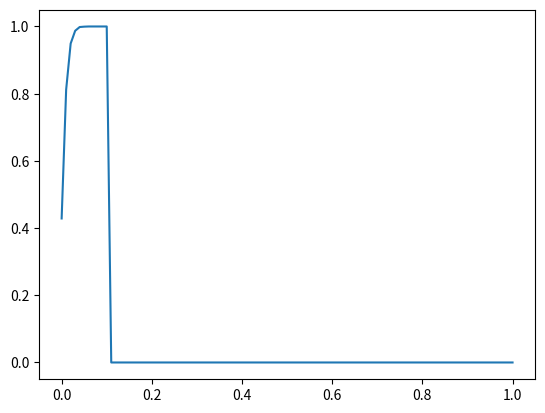

Write the Python code that produced this figure.
import random
import math


def point():
    dim = 2

    r = random.random()**0.5
    theta = random.random() * math.pi * 2
    x = math.cos(theta) * r
    y = math.sin(theta) * r
    return (x, y)


def fEq(a, b):
    return abs(a - b) <= 0.000001


def dot(a, b):
    return sum(map(lambda x, y: x * y, a, b))


def cross(a):
    # assumes 2d
    return (-1 * a[1], a[0])


def klein2poincare(s):
    assert(dot(s, s) < 1)
    return tuple(map(lambda x: x / (1 + (1 - dot(s, s))**0.5), s))


def poincare2klein(u):
    assert(dot(u, u) < 1)
    return tuple(map(lambda x: (x * 2) / (1 + dot(u, u)), u))


def eMid(a, b):
    return tuple(map(lambda x, y: (x + y) / 2, a, b))


def eDist(a, b):
    return sum(map(lambda x, y: (x - y)**2.0, a, b))**0.5


def hDist(a, b):
    return eDist(a, b)

    sigma = 2 * eDist(a, b)**2.0 / ((1 - dot(a, a)) * (1 - dot(b, b)))
    return math.acosh(1 + sigma)

K = 10
pop = 100
population = [point() for x in range(pop)]

samples = 10000

sample_pairs = []

for i in range(samples):
    # target = random.choice(population)
    replicas = random.sample(population, K)

    source = point()
    sink = point()
    pop_partition_size = len(list(filter(lambda x: hDist(source, x) < hDist(sink, x), population)))
    replica_partition_size = len(
        list(filter(lambda x: hDist(source, x) < hDist(sink, x), replicas)))
    replica_loss = 0.0
    if replica_partition_size > 0:
        replica_loss = 1.0
    sample_pairs.append((pop_partition_size / pop, replica_loss))

import matplotlib.pyplot as plt

ratios = [0.01 * x for x in range(101)]
ratio_samples = {x: [] for x in range(101)}
for r, v in sample_pairs:
    r = int(r * 10)

    ratio_samples[r].append(v)

ratio_averages = [sum(ratio_samples[x]) / max((1, len(ratio_samples[x]))) for x in range(101)]

plt.plot(ratios, ratio_averages)
plt.show()
